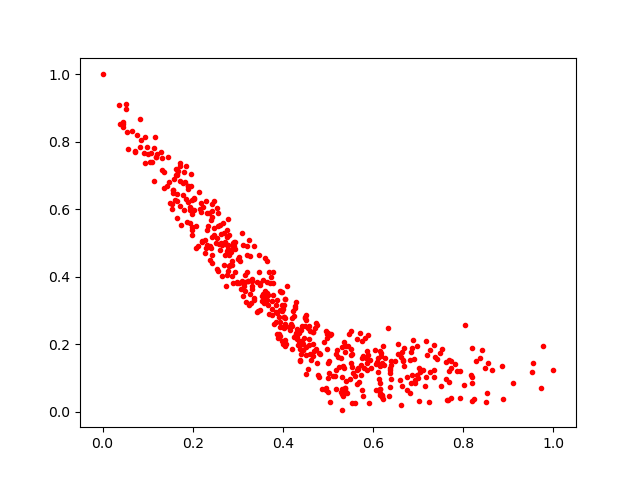

The table this chart was drawn from, first rows:
0.17487656, 0.5550512
0.5278, 0.1603
0.3095, 0.388
0.1852, 0.6303
0.3788, 0.3828
0.3313, 0.3885
0.438, 0.1547
0.4563, 0.2489
0.5895, 0.1682
0.1193, 0.7558
0.286, 0.4033
0.8183, 0.08536
0.3936, 0.2253
0.6647, 0.1784
0.08283, 0.8668
0.7607, 0.148
0.4667, 0.2377
0.5673, 0.128
0.2385, 0.4907
0.4519, 0.1922
0.6047, 0.182
0.1994, 0.5856
0.1881, 0.5638
0.4358, 0.2102
0.2536, 0.6032
0.3799, 0.26
0.7346, 0.123
0.1934, 0.6068
0.2992, 0.3809
0.2531, 0.4228
0.2217, 0.6062
0.2611, 0.4785
0.5864, 0.1239
0.5171, 0.06717
0.5319, 0.1915
0.4559, 0.1272
0.7072, 0.1229
0.3104, 0.3418
0.2781, 0.4815
0.2413, 0.4866
0.4569, 0.2535
0.4027, 0.2489
0.736, 0.1031
0.6212, 0.1963
0.171, 0.6834
0.8639, 0.1241
0.516, 0.1045
0.7936, 0.04082
0.4659, 0.1661
0.1308, 0.7158
0.5443, 0.1947
0.2703, 0.5312
0.6376, 0.07355
0.7931, 0.121
0.611, 0.1597
0.4065, 0.2
0.3473, 0.4131
0.4571, 0.1969
0.6366, 0.1134
0.1619, 0.7013
0.2545, 0.515
... 471 more rows
